2-way image classification set "global-detection-dataset" from GitHub (Kejia928/global-detection-dataset); label vocabulary: has fish, no fish.

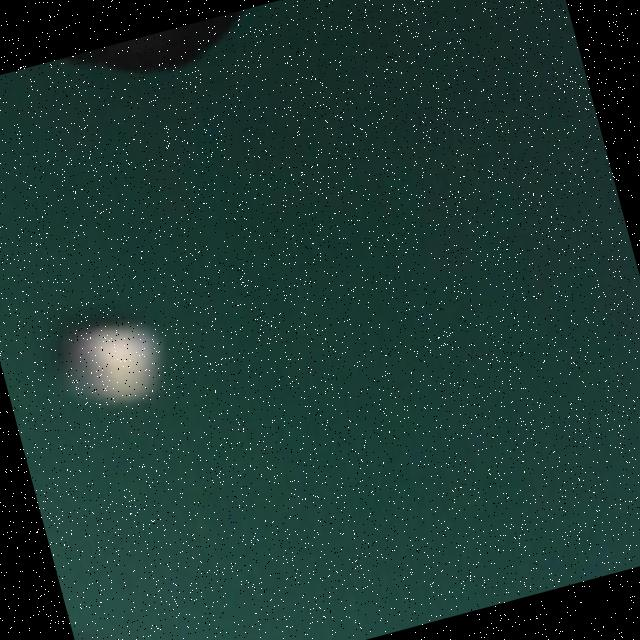
Label: no fish

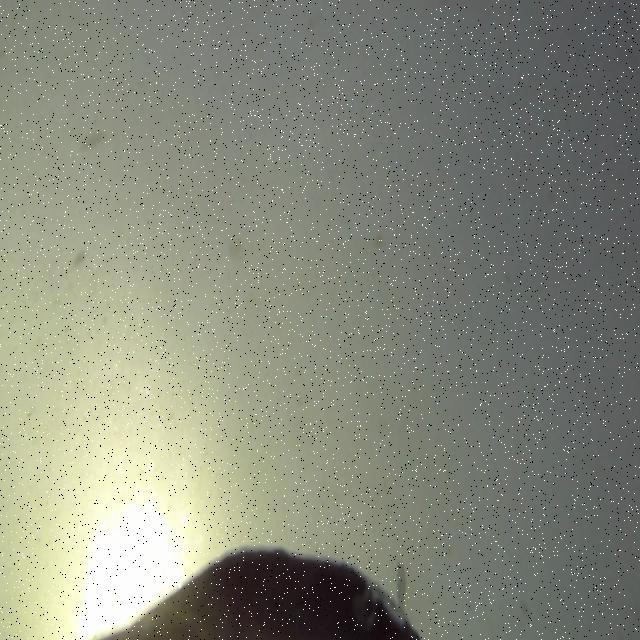
Label: has fish

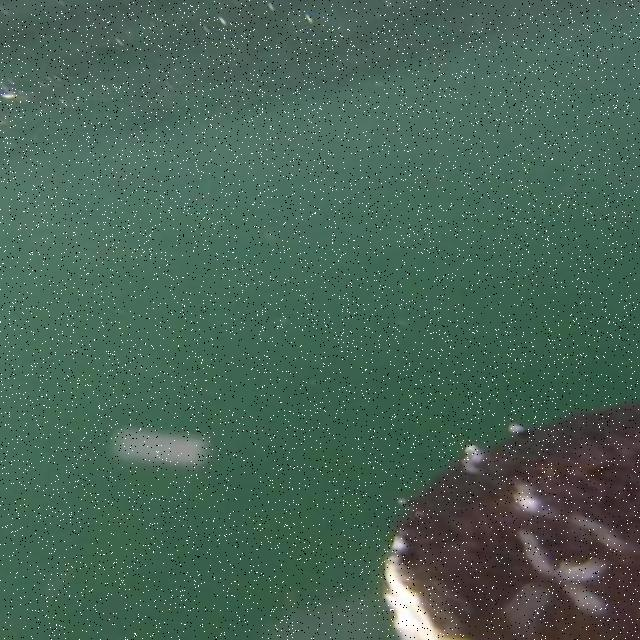
Label: no fish

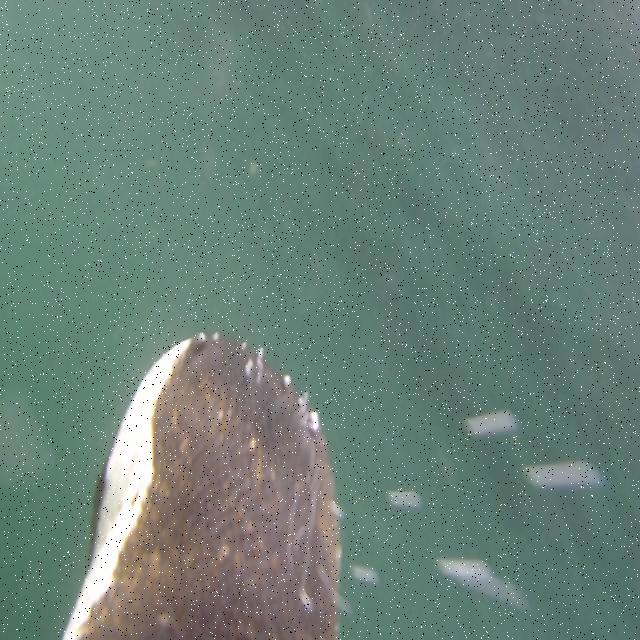
Label: no fish

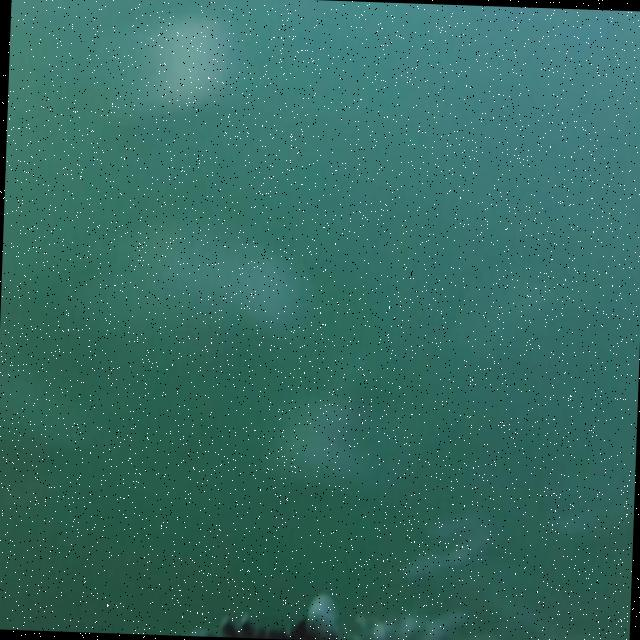
Label: no fish

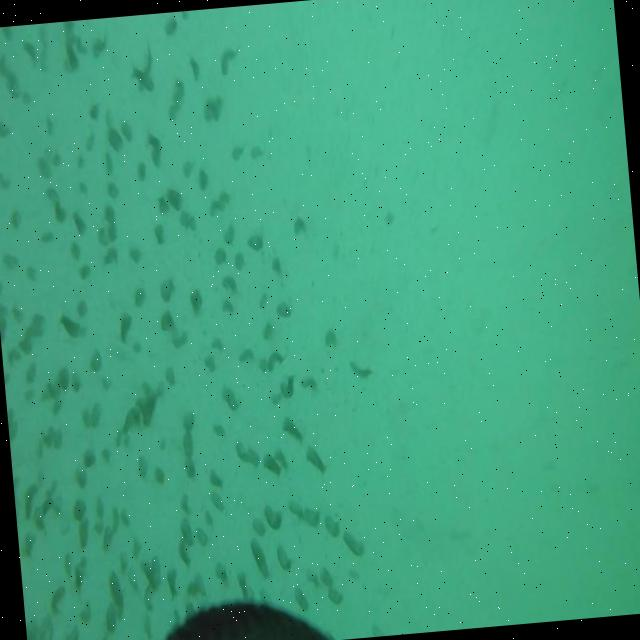
Label: has fish
